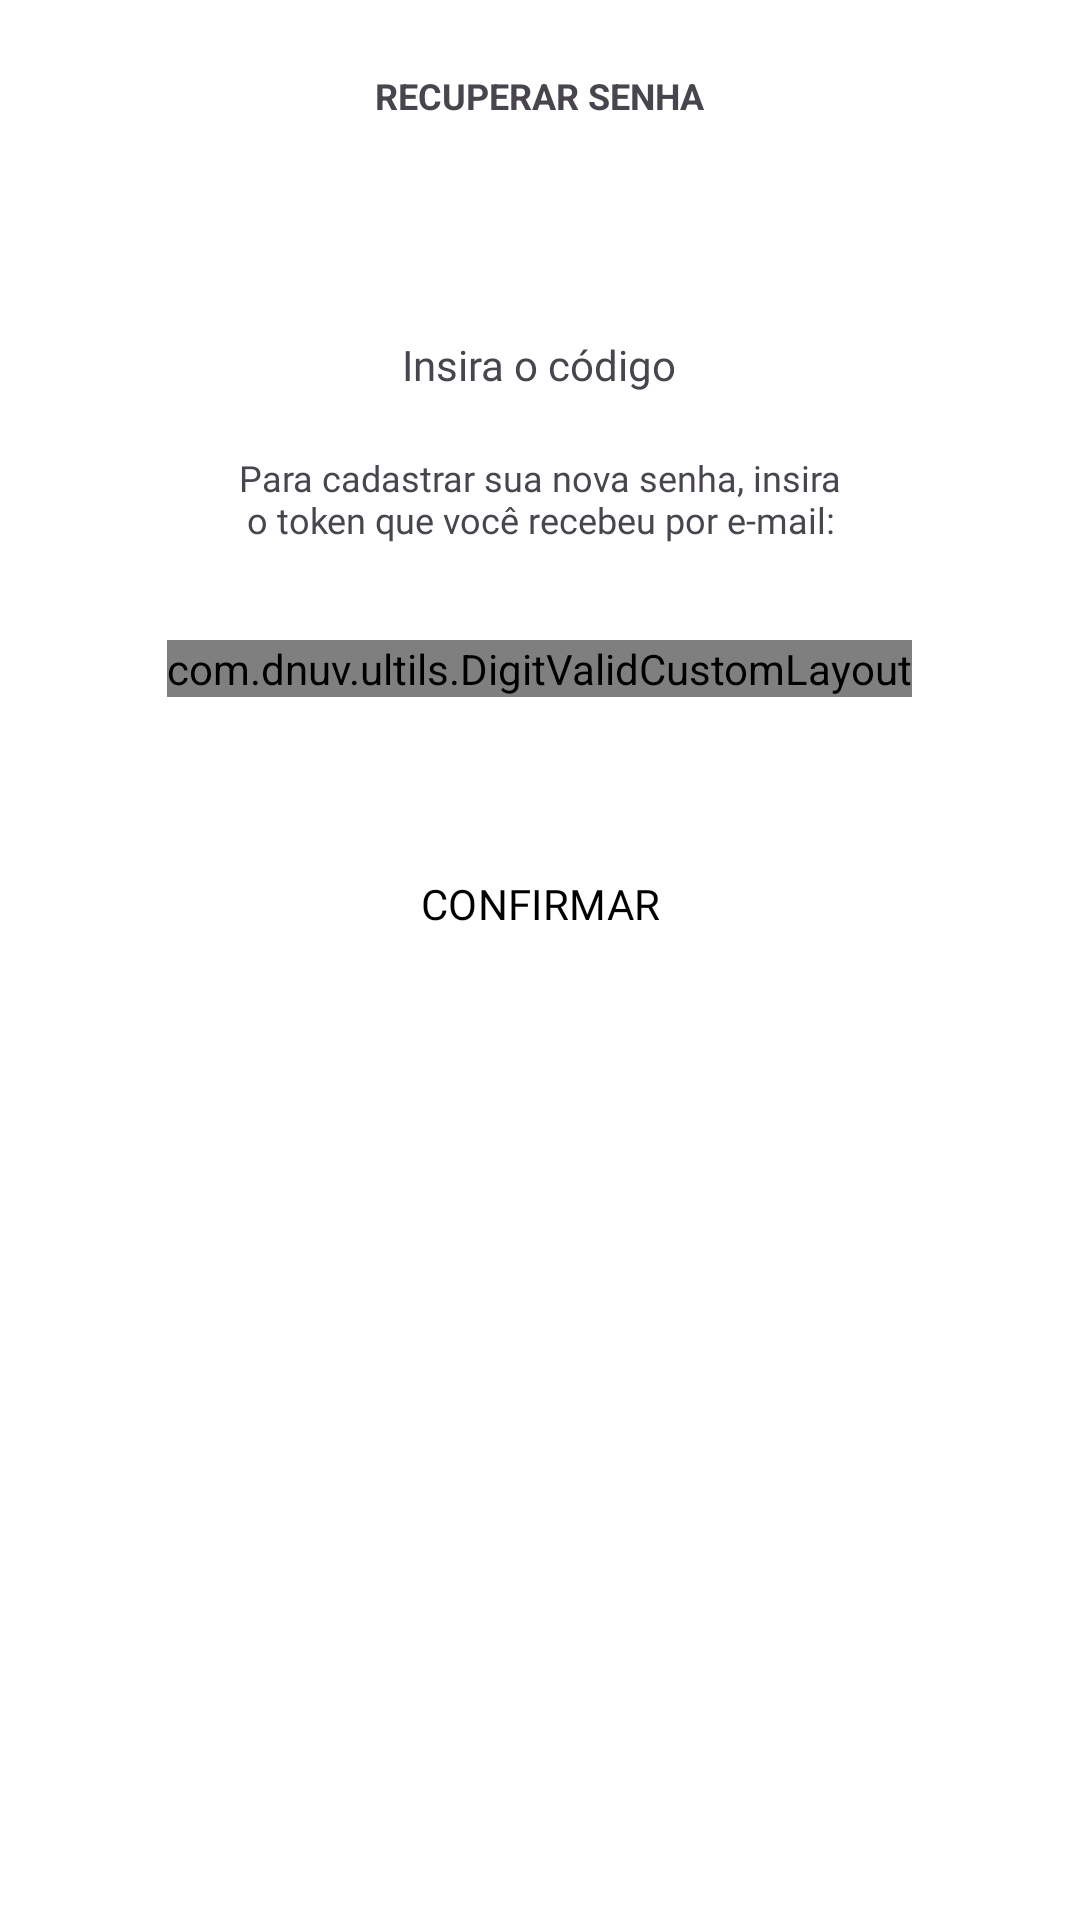

Here is an Android app screen rendered from its layout file. Give the layout XML and the strings, colors and styles it references.
<!-- AndroidManifest.xml: application theme Theme.EmNuvem -->
<!-- res/layout/fragment_recover_code.xml -->
<?xml version="1.0" encoding="utf-8"?>
<androidx.appcompat.widget.LinearLayoutCompat xmlns:android="http://schemas.android.com/apk/res/android"
    xmlns:tools="http://schemas.android.com/tools"
    android:layout_width="match_parent"
    android:layout_height="match_parent"
    android:orientation="vertical"
    tools:ignore="HardcodedText"
    xmlns:app="http://schemas.android.com/apk/res-auto"
    tools:context="com.dnuv.ui.fragment.auth.recover.RecoverCodeFragment">

    <com.google.android.material.appbar.MaterialToolbar
        android:id="@+id/toolbar"
        android:layout_width="match_parent"
        android:layout_height="wrap_content"
        app:navigationIcon="@drawable/arrow_back">

        <com.google.android.material.textview.MaterialTextView
            android:layout_width="wrap_content"
            android:layout_height="wrap_content"
            android:layout_gravity="center"
            android:textAllCaps="true"
            android:textSize="12sp"
            android:textStyle="bold"
            android:text="RECUPERAR SENHA" />

    </com.google.android.material.appbar.MaterialToolbar>

    <androidx.core.widget.NestedScrollView
        android:layout_width="match_parent"
        android:layout_height="wrap_content">

        <androidx.appcompat.widget.LinearLayoutCompat
            android:layout_width="match_parent"
            android:layout_height="wrap_content"
            android:orientation="vertical">

            <com.google.android.material.textview.MaterialTextView
                android:layout_width="wrap_content"
                android:layout_height="wrap_content"
                android:layout_gravity="center_horizontal"
                android:layout_marginTop="48dp"
                android:fontFamily="@font/poppins_bold"
                android:text="Insira o código"
                android:textSize="14sp" />

            <com.google.android.material.textview.MaterialTextView
                android:id="@+id/description"
                android:layout_width="match_parent"
                android:layout_height="wrap_content"
                android:layout_marginTop="20dp"
                android:layout_marginHorizontal="32dp"
                android:ellipsize="end"
                android:textAlignment="center"
                android:fontFamily="@font/poppins"
                android:maxLines="4"
                android:paddingHorizontal="20dp"
                android:breakStrategy="balanced"
                android:text="Para cadastrar sua nova senha, insira o token que você recebeu por e-mail:"
                android:textSize="12sp" />

            <com.dnuv.ultils.DigitValidCustomLayout
                android:id="@+id/valid_layout"
                android:layout_width="wrap_content"
                android:layout_marginTop="32dp"
                android:layout_height="wrap_content"
                android:layout_gravity="center_horizontal"/>


            <com.google.android.material.button.MaterialButton
                android:id="@+id/btn_continue"
                style="@style/Material.RacaoPro.Button.Standard"
                android:layout_width="match_parent"
                android:layout_height="wrap_content"
                android:layout_marginStart="20dp"
                android:layout_marginTop="45dp"
                android:layout_marginEnd="20dp"
                android:backgroundTint="@color/white"
                android:fontFamily="@font/roboto_bold"
                android:text="CONFIRMAR"
                android:textColor="@color/black"
                android:textSize="14sp"
                app:layout_constraintEnd_toEndOf="parent"
                app:layout_constraintStart_toStartOf="parent"
                app:layout_constraintTop_toBottomOf="@+id/date_tl"
                tools:ignore="VisualLintButtonSize" />

        </androidx.appcompat.widget.LinearLayoutCompat>

    </androidx.core.widget.NestedScrollView>


</androidx.appcompat.widget.LinearLayoutCompat>
<!-- resources referenced by this layout -->
<resources>
  <color name="black">#FF000000</color>
  <color name="white">#FFFFFFFF</color>
  <style name="Material.RacaoPro.Button.Standard" parent="ThemeOverlay.Material3.Button">
          <item name="backgroundTint">@color/primary</item>
          <item name="android:textSize">14sp</item>
          <item name="android:textColor">@color/white</item>
          <item name="android:fontFamily">@font/roboto_bold</item>
          <item name="android:layout_height">wrap_content</item>
          <item name="cornerRadius">6dp</item>
          <item name="android:layout_width">0dp</item>
      </style>
  <style name="Theme.EmNuvem" parent="Base.Theme.EmNuvem" />
  <color name="primary">#1C6AED</color>
  <style name="Base.Theme.EmNuvem" parent="Theme.Material3.Light.NoActionBar">
          <item name="colorPrimary">@color/primary</item>
          <item name="android:statusBarColor">@color/white</item>
          <item name="android:windowLightStatusBar">true</item>
          <item name="android:navigationBarColor">@color/white</item>
          <item name="android:windowLightNavigationBar" tools:targetApi="27">true</item>
          <item name="android:colorBackground">@color/white</item>
      </style>
</resources>
